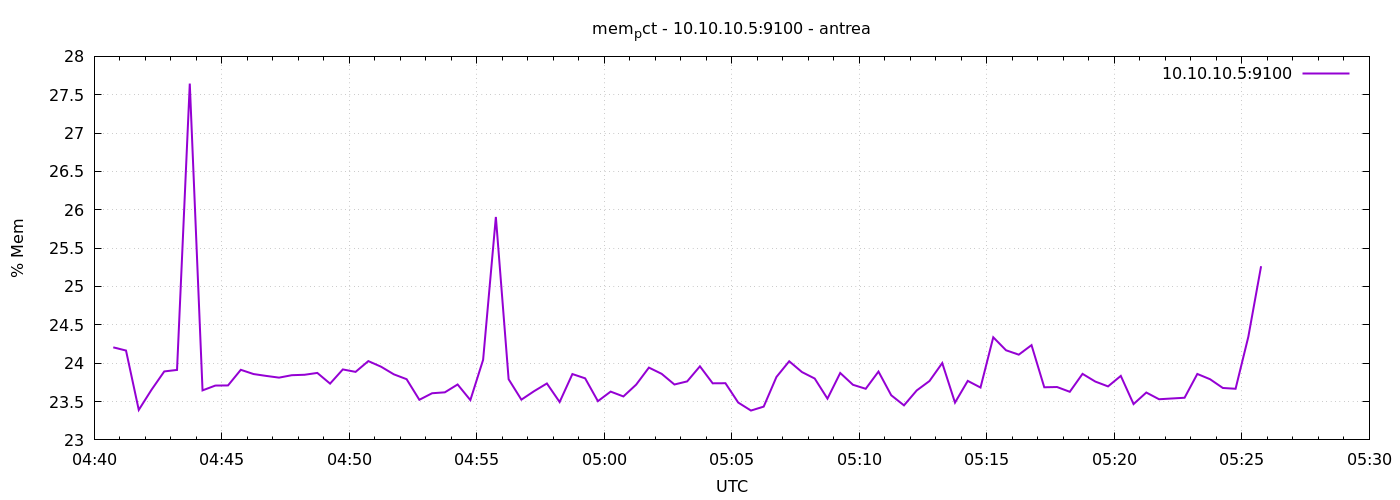

Data behind this chart, as committed beside it:
1777092045	24.20660452171831
1777092075	24.17
1777092105	23.39
1777092135	23.65
1777092165	23.89
1777092195	23.91
1777092225	27.65
1777092255	23.65
1777092285	23.71
1777092315	23.71
1777092345	23.91
1777092375	23.86
1777092405	23.83
1777092435	23.81
1777092465	23.84
1777092495	23.85
1777092525	23.87
1777092555	23.73
1777092585	23.92
1777092615	23.89
1777092645	24.03
1777092675	23.95
1777092705	23.85
1777092735	23.79
1777092765	23.52
1777092795	23.61
1777092825	23.62
1777092855	23.72
1777092885	23.52
1777092915	24.04
1777092945	25.91
1777092975	23.79
1777093005	23.52
1777093035	23.64
1777093065	23.74
1777093095	23.49
1777093125	23.86
1777093155	23.8
1777093185	23.51
1777093215	23.63
1777093245	23.57
1777093275	23.72
1777093305	23.94
1777093335	23.86
1777093365	23.72
1777093395	23.76
1777093425	23.96
1777093455	23.74
1777093485	23.74
1777093515	23.49
1777093545	23.38
1777093575	23.43
1777093605	23.82
1777093635	24.03
1777093665	23.88
1777093695	23.8
1777093725	23.54
1777093755	23.87
1777093785	23.72
1777093815	23.67
1777093845	23.89
... 30 more rows
